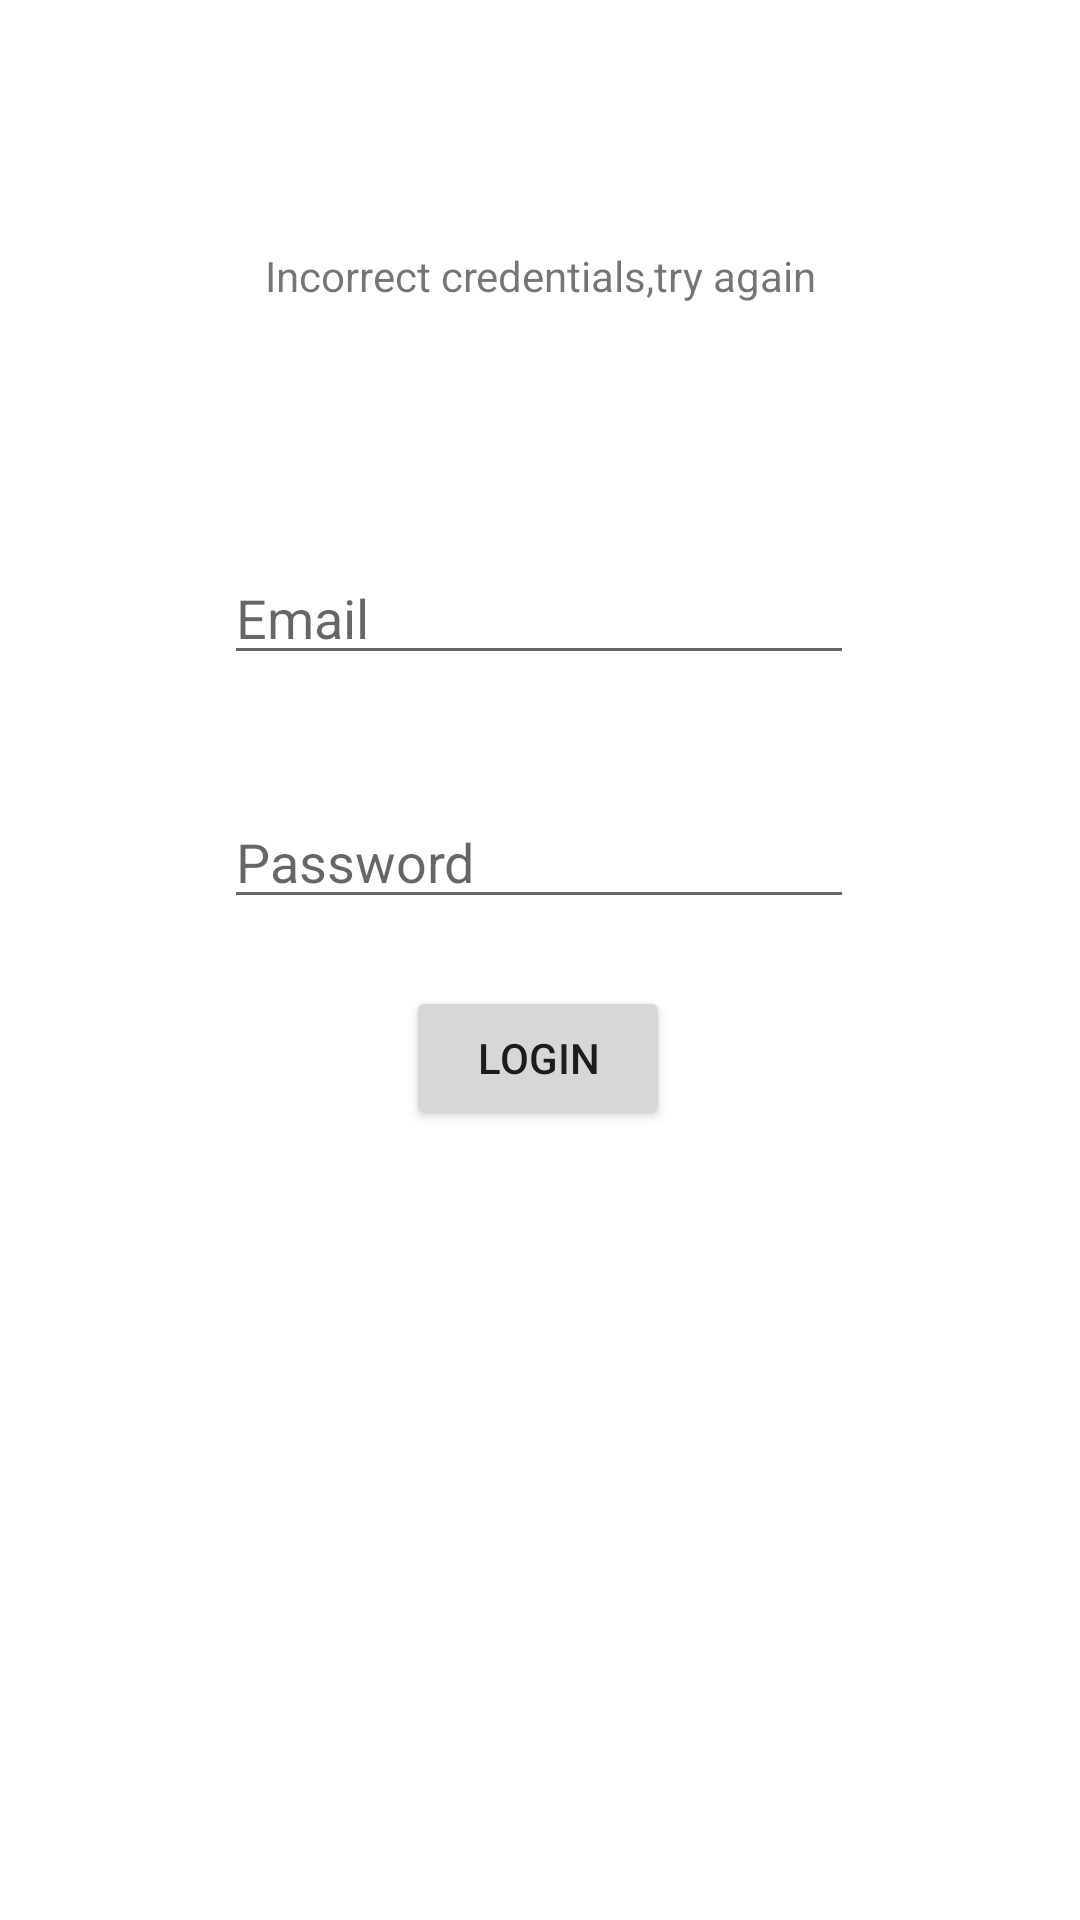

Write the Android layout XML for this screen, with the resource values it uses.
<!-- AndroidManifest.xml: application theme Theme.Basicloginpage -->
<!-- res/layout/activity_main.xml -->
<?xml version="1.0" encoding="utf-8"?>
<androidx.constraintlayout.widget.ConstraintLayout xmlns:android="http://schemas.android.com/apk/res/android"
    xmlns:app="http://schemas.android.com/apk/res-auto"
    xmlns:tools="http://schemas.android.com/tools"
    android:layout_width="match_parent"
    android:layout_height="match_parent"
    tools:context=".MainActivity">

    <EditText
        android:id="@+id/etEmail"
        android:layout_width="wrap_content"
        android:layout_height="wrap_content"
        android:ems="10"
        android:hint="Email"
        android:inputType="textPersonName"
        app:layout_constraintBottom_toBottomOf="parent"
        app:layout_constraintEnd_toEndOf="parent"
        app:layout_constraintHorizontal_bias="0.497"
        app:layout_constraintStart_toStartOf="parent"
        app:layout_constraintTop_toTopOf="parent"
        app:layout_constraintVertical_bias="0.307" />

    <EditText
        android:id="@+id/etPassword"
        android:layout_width="wrap_content"
        android:layout_height="wrap_content"
        android:layout_marginTop="40dp"
        android:ems="10"
        android:hint="Password"
        android:inputType="textPassword"
        app:layout_constraintBottom_toBottomOf="parent"
        app:layout_constraintEnd_toEndOf="parent"
        app:layout_constraintHorizontal_bias="0.497"
        app:layout_constraintStart_toStartOf="parent"
        app:layout_constraintTop_toBottomOf="@+id/etEmail"
        app:layout_constraintVertical_bias="0.0" />

    <Button
        android:id="@+id/btnLogin"
        android:layout_width="wrap_content"
        android:layout_height="wrap_content"
        android:text="Login"
        app:layout_constraintBottom_toBottomOf="parent"
        app:layout_constraintEnd_toEndOf="parent"
        app:layout_constraintHorizontal_bias="0.498"
        app:layout_constraintStart_toStartOf="parent"
        app:layout_constraintTop_toBottomOf="@+id/etPassword"
        app:layout_constraintVertical_bias="0.078" />

    <TextView
        android:id="@+id/tvInfo"
        android:layout_width="wrap_content"
        android:layout_height="wrap_content"
        android:text="Incorrect credentials,try again"
        app:layout_constraintBottom_toTopOf="@+id/etEmail"
        app:layout_constraintEnd_toEndOf="parent"
        app:layout_constraintStart_toStartOf="parent"
        app:layout_constraintTop_toTopOf="parent" />

</androidx.constraintlayout.widget.ConstraintLayout>
<!-- resources referenced by this layout -->
<resources>
  <style name="Theme.Basicloginpage" parent="Theme.MaterialComponents.DayNight.DarkActionBar">
          
          <item name="colorPrimary">@color/purple_500</item>
          <item name="colorPrimaryVariant">@color/purple_700</item>
          <item name="colorOnPrimary">@color/white</item>
          
          <item name="colorSecondary">@color/teal_200</item>
          <item name="colorSecondaryVariant">@color/teal_700</item>
          <item name="colorOnSecondary">@color/black</item>
          
          <item name="android:statusBarColor" tools:targetApi="l">?attr/colorPrimaryVariant</item>
          
      </style>
  <!-- not gathered from this repository: default colours our renderer supplied (Android Studio template values) -->
  <color name="purple_500">#FF6200EE</color>
  <color name="purple_700">#FF3700B3</color>
  <color name="teal_200">#FF03DAC5</color>
  <color name="teal_700">#FF018786</color>
  <color name="black">#FF000000</color>
  <color name="white">#FFFFFFFF</color>
</resources>
